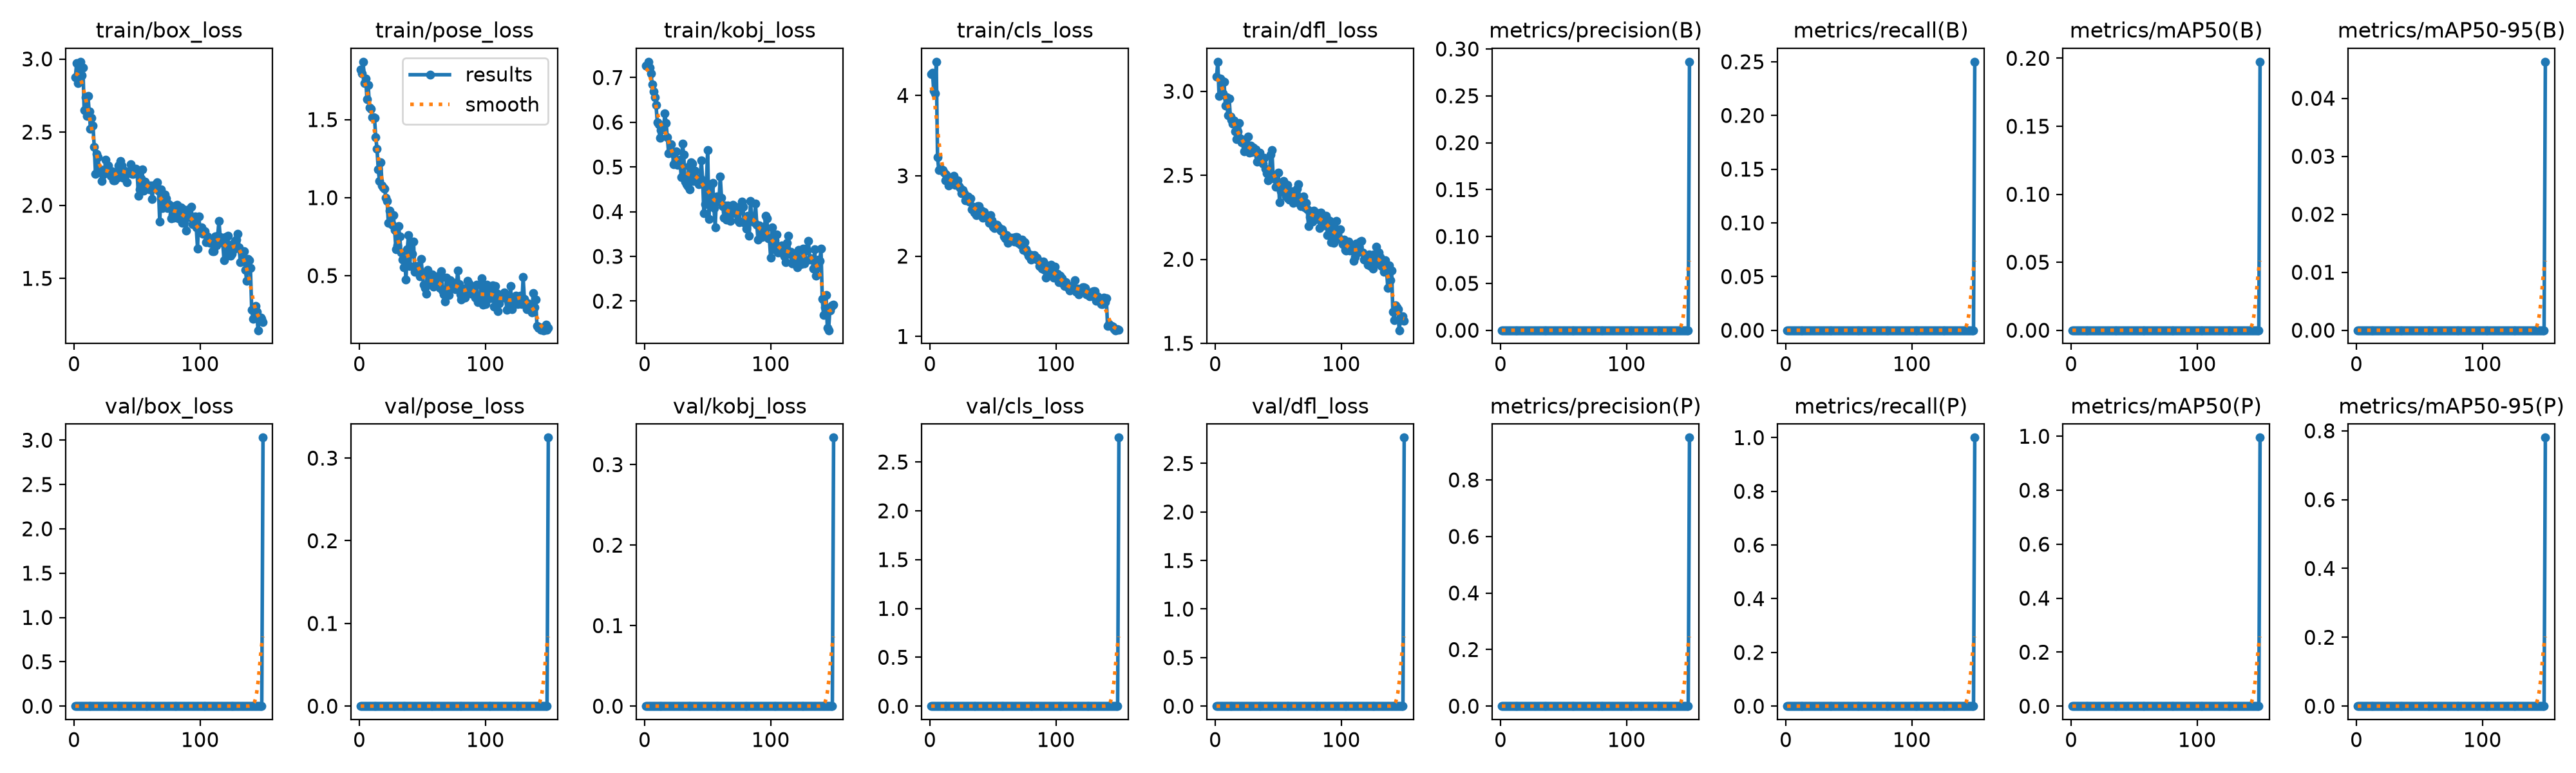

Values plotted in this chart, from the file beside it:
epoch, time, train/box_loss, train/pose_loss, train/kobj_loss, train/cls_loss, train/dfl_loss, metrics/precision(B), metrics/recall(B), metrics/mAP50(B), metrics/mAP50-95(B), metrics/precision(P), metrics/recall(P), metrics/mAP50(P), metrics/mAP50-95(P), val/box_loss, val/pose_loss, val/kobj_loss, val/cls_loss, val/dfl_loss, lr/pg0, lr/pg1, lr/pg2
1, 2.765, 2.872, 1.82, 0.7257, 4.266, 3.087, 0, 0, 0, 0, 0, 0, 0, 0, 0, 0, 0, 0, 0, 0.002778, 0.002778, 0.075
2, 3.212, 2.971, 1.798, 0.7251, 4.284, 3.176, 0, 0, 0, 0, 0, 0, 0, 0, 0, 0, 0, 0, 0, 0.006071, 0.006071, 0.04496
3, 3.64, 2.836, 1.871, 0.7353, 4.057, 2.973, 0, 0, 0, 0, 0, 0, 0, 0, 0, 0, 0, 0, 0, 0.00932, 0.00932, 0.01488
4, 4.085, 2.896, 1.734, 0.7219, 4.023, 3.077, 0, 0, 0, 0, 0, 0, 0, 0, 0, 0, 0, 0, 0, 0.009802, 0.009802, 0.009802
5, 4.554, 2.981, 1.764, 0.7089, 4.42, 3.064, 0, 0, 0, 0, 0, 0, 0, 0, 0, 0, 0, 0, 0, 0.009736, 0.009736, 0.009736
6, 5.094, 2.889, 1.632, 0.6844, 3.232, 2.989, 0, 0, 0, 0, 0, 0, 0, 0, 0, 0, 0, 0, 0, 0.00967, 0.00967, 0.00967
7, 5.661, 2.942, 1.723, 0.6689, 3.073, 3.057, 0, 0, 0, 0, 0, 0, 0, 0, 0, 0, 0, 0, 0, 0.009604, 0.009604, 0.009604
8, 6.226, 2.648, 1.579, 0.6564, 3.09, 2.915, 0, 0, 0, 0, 0, 0, 0, 0, 0, 0, 0, 0, 0, 0.009538, 0.009538, 0.009538
9, 6.788, 2.738, 1.569, 0.6386, 3.078, 2.964, 0, 0, 0, 0, 0, 0, 0, 0, 0, 0, 0, 0, 0, 0.009472, 0.009472, 0.009472
10, 7.353, 2.608, 1.517, 0.5999, 3.072, 2.856, 0, 0, 0, 0, 0, 0, 0, 0, 0, 0, 0, 0, 0, 0.009406, 0.009406, 0.009406
11, 7.924, 2.746, 1.517, 0.5955, 3.041, 2.956, 0, 0, 0, 0, 0, 0, 0, 0, 0, 0, 0, 0, 0, 0.00934, 0.00934, 0.00934
12, 8.499, 2.64, 1.51, 0.5658, 2.946, 2.848, 0, 0, 0, 0, 0, 0, 0, 0, 0, 0, 0, 0, 0, 0.009274, 0.009274, 0.009274
13, 9.045, 2.521, 1.388, 0.5829, 3.016, 2.83, 0, 0, 0, 0, 0, 0, 0, 0, 0, 0, 0, 0, 0, 0.009208, 0.009208, 0.009208
14, 9.598, 2.598, 1.312, 0.5853, 2.957, 2.807, 0, 0, 0, 0, 0, 0, 0, 0, 0, 0, 0, 0, 0, 0.009142, 0.009142, 0.009142
15, 10.15, 2.543, 1.18, 0.5858, 2.881, 2.827, 0, 0, 0, 0, 0, 0, 0, 0, 0, 0, 0, 0, 0, 0.009076, 0.009076, 0.009076
16, 10.7, 2.399, 1.105, 0.6198, 2.909, 2.762, 0, 0, 0, 0, 0, 0, 0, 0, 0, 0, 0, 0, 0, 0.00901, 0.00901, 0.00901
17, 11.24, 2.216, 1.226, 0.5988, 2.971, 2.714, 0, 0, 0, 0, 0, 0, 0, 0, 0, 0, 0, 0, 0, 0.008944, 0.008944, 0.008944
18, 11.79, 2.351, 1.079, 0.5662, 2.955, 2.762, 0, 0, 0, 0, 0, 0, 0, 0, 0, 0, 0, 0, 0, 0.008878, 0.008878, 0.008878
19, 12.32, 2.329, 1.066, 0.53, 2.999, 2.813, 0, 0, 0, 0, 0, 0, 0, 0, 0, 0, 0, 0, 0, 0.008812, 0.008812, 0.008812
20, 12.88, 2.237, 1.058, 0.5339, 2.883, 2.72, 0, 0, 0, 0, 0, 0, 0, 0, 0, 0, 0, 0, 0, 0.008746, 0.008746, 0.008746
21, 13.43, 2.245, 1.001, 0.55, 2.923, 2.697, 0, 0, 0, 0, 0, 0, 0, 0, 0, 0, 0, 0, 0, 0.00868, 0.00868, 0.00868
22, 14, 2.167, 0.9798, 0.5317, 2.94, 2.698, 0, 0, 0, 0, 0, 0, 0, 0, 0, 0, 0, 0, 0, 0.008614, 0.008614, 0.008614
23, 14.58, 2.209, 0.8383, 0.5062, 2.872, 2.641, 0, 0, 0, 0, 0, 0, 0, 0, 0, 0, 0, 0, 0, 0.008548, 0.008548, 0.008548
24, 15.16, 2.217, 0.9177, 0.51, 2.844, 2.668, 0, 0, 0, 0, 0, 0, 0, 0, 0, 0, 0, 0, 0, 0.008482, 0.008482, 0.008482
25, 15.72, 2.311, 0.8397, 0.5351, 2.785, 2.661, 0, 0, 0, 0, 0, 0, 0, 0, 0, 0, 0, 0, 0, 0.008416, 0.008416, 0.008416
26, 16.27, 2.229, 0.8271, 0.5047, 2.819, 2.729, 0, 0, 0, 0, 0, 0, 0, 0, 0, 0, 0, 0, 0, 0.00835, 0.00835, 0.00835
27, 16.82, 2.273, 0.887, 0.5059, 2.783, 2.636, 0, 0, 0, 0, 0, 0, 0, 0, 0, 0, 0, 0, 0, 0.008284, 0.008284, 0.008284
28, 17.36, 2.235, 0.794, 0.5164, 2.698, 2.678, 0, 0, 0, 0, 0, 0, 0, 0, 0, 0, 0, 0, 0, 0.008218, 0.008218, 0.008218
29, 17.91, 2.2, 0.6691, 0.4769, 2.723, 2.64, 0, 0, 0, 0, 0, 0, 0, 0, 0, 0, 0, 0, 0, 0.008152, 0.008152, 0.008152
30, 18.48, 2.231, 0.6927, 0.5517, 2.741, 2.665, 0, 0, 0, 0, 0, 0, 0, 0, 0, 0, 0, 0, 0, 0.008086, 0.008086, 0.008086
31, 19.05, 2.168, 0.8197, 0.5274, 2.68, 2.645, 0, 0, 0, 0, 0, 0, 0, 0, 0, 0, 0, 0, 0, 0.00802, 0.00802, 0.00802
32, 19.63, 2.171, 0.7522, 0.4675, 2.722, 2.655, 0, 0, 0, 0, 0, 0, 0, 0, 0, 0, 0, 0, 0, 0.007954, 0.007954, 0.007954
33, 20.18, 2.182, 0.6486, 0.4608, 2.586, 2.579, 0, 0, 0, 0, 0, 0, 0, 0, 0, 0, 0, 0, 0, 0.007888, 0.007888, 0.007888
34, 20.74, 2.19, 0.6044, 0.4569, 2.615, 2.611, 0, 0, 0, 0, 0, 0, 0, 0, 0, 0, 0, 0, 0, 0.007822, 0.007822, 0.007822
35, 21.3, 2.273, 0.554, 0.5018, 2.546, 2.635, 0, 0, 0, 0, 0, 0, 0, 0, 0, 0, 0, 0, 0, 0.007756, 0.007756, 0.007756
36, 21.87, 2.23, 0.6014, 0.4501, 2.569, 2.589, 0, 0, 0, 0, 0, 0, 0, 0, 0, 0, 0, 0, 0, 0.00769, 0.00769, 0.00769
37, 22.42, 2.301, 0.4741, 0.5108, 2.514, 2.593, 0, 0, 0, 0, 0, 0, 0, 0, 0, 0, 0, 0, 0, 0.007624, 0.007624, 0.007624
38, 22.99, 2.272, 0.6692, 0.5072, 2.621, 2.57, 0, 0, 0, 0, 0, 0, 0, 0, 0, 0, 0, 0, 0, 0.007558, 0.007558, 0.007558
39, 23.54, 2.187, 0.7586, 0.4679, 2.619, 2.606, 0, 0, 0, 0, 0, 0, 0, 0, 0, 0, 0, 0, 0, 0.007492, 0.007492, 0.007492
40, 24.11, 2.234, 0.5636, 0.4912, 2.566, 2.538, 0, 0, 0, 0, 0, 0, 0, 0, 0, 0, 0, 0, 0, 0.007426, 0.007426, 0.007426
41, 24.81, 2.224, 0.7009, 0.4724, 2.566, 2.511, 0, 0, 0, 0, 0, 0, 0, 0, 0, 0, 0, 0, 0, 0.00736, 0.00736, 0.00736
42, 25.36, 2.155, 0.6383, 0.4665, 2.479, 2.47, 0, 0, 0, 0, 0, 0, 0, 0, 0, 0, 0, 0, 0, 0.007294, 0.007294, 0.007294
43, 25.91, 2.228, 0.7187, 0.4613, 2.551, 2.507, 0, 0, 0, 0, 0, 0, 0, 0, 0, 0, 0, 0, 0, 0.007228, 0.007228, 0.007228
44, 26.47, 2.234, 0.5252, 0.4751, 2.5, 2.622, 0, 0, 0, 0, 0, 0, 0, 0, 0, 0, 0, 0, 0, 0.007162, 0.007162, 0.007162
45, 27.02, 2.28, 0.5585, 0.5141, 2.475, 2.65, 0, 0, 0, 0, 0, 0, 0, 0, 0, 0, 0, 0, 0, 0.007096, 0.007096, 0.007096
46, 27.59, 2.214, 0.5625, 0.4702, 2.479, 2.481, 0, 0, 0, 0, 0, 0, 0, 0, 0, 0, 0, 0, 0, 0.00703, 0.00703, 0.00703
47, 28.13, 2.213, 0.5494, 0.3968, 2.418, 2.5, 0, 0, 0, 0, 0, 0, 0, 0, 0, 0, 0, 0, 0, 0.006964, 0.006964, 0.006964
48, 28.69, 2.225, 0.4943, 0.417, 2.513, 2.431, 0, 0, 0, 0, 0, 0, 0, 0, 0, 0, 0, 0, 0, 0.006898, 0.006898, 0.006898
49, 29.25, 2.248, 0.606, 0.4646, 2.443, 2.438, 0, 0, 0, 0, 0, 0, 0, 0, 0, 0, 0, 0, 0, 0.006832, 0.006832, 0.006832
50, 29.8, 2.235, 0.5135, 0.5382, 2.365, 2.517, 0, 0, 0, 0, 0, 0, 0, 0, 0, 0, 0, 0, 0, 0.006766, 0.006766, 0.006766
51, 30.35, 2.066, 0.4409, 0.3831, 2.346, 2.338, 0, 0, 0, 0, 0, 0, 0, 0, 0, 0, 0, 0, 0, 0.0067, 0.0067, 0.0067
52, 30.91, 2.109, 0.4202, 0.4563, 2.389, 2.404, 0, 0, 0, 0, 0, 0, 0, 0, 0, 0, 0, 0, 0, 0.006634, 0.006634, 0.006634
53, 31.45, 2.183, 0.384, 0.4239, 2.386, 2.433, 0, 0, 0, 0, 0, 0, 0, 0, 0, 0, 0, 0, 0, 0.006568, 0.006568, 0.006568
54, 32.01, 2.244, 0.5376, 0.4637, 2.368, 2.465, 0, 0, 0, 0, 0, 0, 0, 0, 0, 0, 0, 0, 0, 0.006502, 0.006502, 0.006502
55, 32.56, 2.101, 0.4528, 0.4075, 2.338, 2.443, 0, 0, 0, 0, 0, 0, 0, 0, 0, 0, 0, 0, 0, 0.006436, 0.006436, 0.006436
56, 33.11, 2.16, 0.4934, 0.3651, 2.319, 2.373, 0, 0, 0, 0, 0, 0, 0, 0, 0, 0, 0, 0, 0, 0.00637, 0.00637, 0.00637
57, 33.66, 2.145, 0.4496, 0.4338, 2.333, 2.443, 0, 0, 0, 0, 0, 0, 0, 0, 0, 0, 0, 0, 0, 0.006304, 0.006304, 0.006304
58, 34.21, 2.137, 0.507, 0.4228, 2.299, 2.362, 0, 0, 0, 0, 0, 0, 0, 0, 0, 0, 0, 0, 0, 0.006238, 0.006238, 0.006238
59, 34.76, 2.12, 0.4299, 0.4233, 2.244, 2.354, 0, 0, 0, 0, 0, 0, 0, 0, 0, 0, 0, 0, 0, 0.006172, 0.006172, 0.006172
60, 35.33, 2.107, 0.4727, 0.4788, 2.221, 2.382, 0, 0, 0, 0, 0, 0, 0, 0, 0, 0, 0, 0, 0, 0.006106, 0.006106, 0.006106
... 90 more rows
